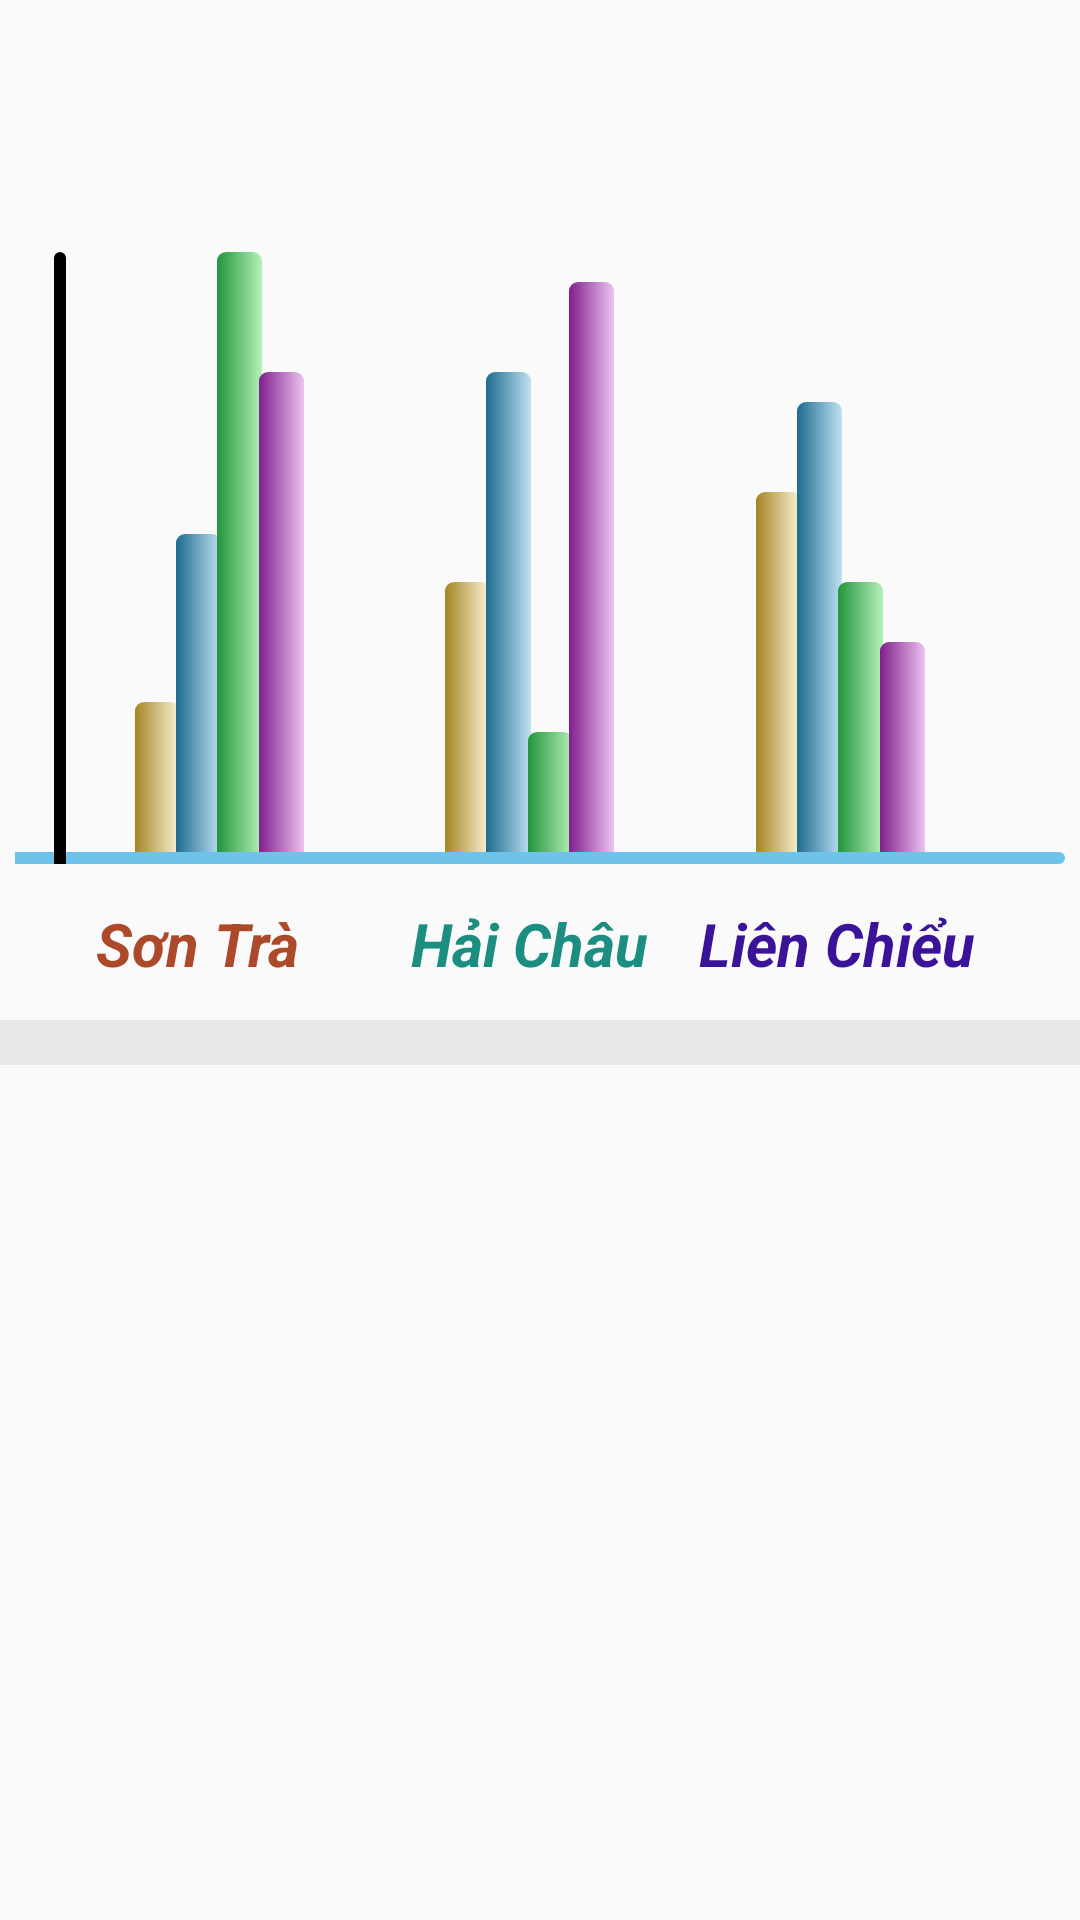

Android layout source for this screen:
<!-- AndroidManifest.xml: application theme Theme.Trashmobie -->
<!-- res/layout/fragment_statistical3.xml -->
<?xml version="1.0" encoding="utf-8"?>
<androidx.constraintlayout.widget.ConstraintLayout xmlns:android="http://schemas.android.com/apk/res/android"
    xmlns:tools="http://schemas.android.com/tools"
    xmlns:app="http://schemas.android.com/apk/res-auto"
    android:layout_width="match_parent"
    android:layout_height="match_parent"
    tools:context=".Presenter.FragmentStatistical3" >

    <TextView
        android:id="@+id/textView10"
        android:layout_width="0dp"
        android:layout_height="15dp"
        android:layout_marginTop="340dp"
        android:background="#E8E8E8"
        app:layout_constraintEnd_toEndOf="parent"
        app:layout_constraintHorizontal_bias="0.0"
        app:layout_constraintStart_toStartOf="parent"
        app:layout_constraintTop_toTopOf="parent" />

    <TextView
    android:id="@+id/textView19"
    android:layout_width="350dp"
    android:layout_height="4dp"
    android:layout_marginBottom="52dp"
    android:background="@drawable/statistical_line1"
    app:layout_constraintBottom_toTopOf="@+id/textView10"
    app:layout_constraintEnd_toEndOf="parent"
    app:layout_constraintHorizontal_bias="0.5"
    app:layout_constraintStart_toStartOf="parent" />

    <TextView
    android:id="@+id/textView20"
    android:layout_width="wrap_content"
    android:layout_height="wrap_content"
    android:layout_marginBottom="12dp"
    android:text="Sơn Trà "
    android:textColor="#AC492B"
    android:textSize="20dp"
    android:textStyle="bold|italic"
    app:layout_constraintBottom_toTopOf="@+id/textView10"
    app:layout_constraintEnd_toEndOf="parent"
    app:layout_constraintHorizontal_bias="0.112"
    app:layout_constraintStart_toStartOf="parent" />

    <TextView
    android:id="@+id/textView22"
    android:layout_width="wrap_content"
    android:layout_height="wrap_content"
    android:layout_marginBottom="12dp"
    android:text="Hải Châu"
    android:textColor="#1C8E81"
    android:textSize="20dp"
    android:textStyle="bold|italic"
    app:layout_constraintBottom_toTopOf="@+id/textView10"
    app:layout_constraintEnd_toEndOf="parent"
    app:layout_constraintHorizontal_bias="0.488"
    app:layout_constraintStart_toStartOf="parent" />

    <TextView
    android:id="@+id/textView21"
    android:layout_width="wrap_content"
    android:layout_height="wrap_content"
    android:layout_marginBottom="12dp"
    android:text="Liên Chiểu"
    android:textColor="#3B1398"
    android:textSize="20dp"
    android:textStyle="bold|italic"
    app:layout_constraintBottom_toTopOf="@+id/textView10"
    app:layout_constraintEnd_toEndOf="parent"
    app:layout_constraintHorizontal_bias="0.87"
    app:layout_constraintStart_toStartOf="parent" />

    <TextView
    android:id="@+id/textView23"
    android:layout_width="4dp"
    android:layout_height="204dp"

    android:layout_marginBottom="52dp"
    android:background="@drawable/statistical_line"

    app:layout_constraintBottom_toTopOf="@+id/textView10"
    app:layout_constraintEnd_toEndOf="parent"
    app:layout_constraintHorizontal_bias="0.051"
    app:layout_constraintStart_toStartOf="parent" />

    <TextView
        android:id="@+id/metal_sontra"
        android:layout_width="15dp"
        android:layout_height="50dp"

        android:layout_marginBottom="56dp"
        android:background="@drawable/statistical_line_metal"

        app:layout_constraintBottom_toTopOf="@+id/textView10"
        app:layout_constraintEnd_toEndOf="parent"
        app:layout_constraintHorizontal_bias="0.130"
        app:layout_constraintStart_toStartOf="parent" />

    <TextView
        android:id="@+id/metal_hoakhanh"
        android:layout_width="15dp"
        android:layout_height="120dp"

        android:layout_marginBottom="56dp"
        android:background="@drawable/statistical_line_metal"

        app:layout_constraintBottom_toTopOf="@+id/textView10"
        app:layout_constraintEnd_toEndOf="parent"
        app:layout_constraintHorizontal_bias="0.730"
        app:layout_constraintStart_toStartOf="parent" />

    <TextView
        android:id="@+id/metal_haichau"
        android:layout_width="15dp"
        android:layout_height="90dp"

        android:layout_marginBottom="56dp"
        android:background="@drawable/statistical_line_metal"

        app:layout_constraintBottom_toTopOf="@+id/textView10"
        app:layout_constraintEnd_toEndOf="parent"
        app:layout_constraintHorizontal_bias="0.43"
        app:layout_constraintStart_toStartOf="parent" />

    <TextView
        android:id="@+id/flastic_hoakhanh"
        android:layout_width="15dp"
        android:layout_height="150dp"

        android:layout_marginBottom="56dp"
        android:background="@drawable/statistical_line_flastic"

        app:layout_constraintBottom_toTopOf="@+id/textView10"
        app:layout_constraintEnd_toEndOf="parent"
        app:layout_constraintHorizontal_bias="0.77"
        app:layout_constraintStart_toStartOf="parent" />

    <TextView
        android:id="@+id/flastic_sontra"
        android:layout_width="15dp"
        android:layout_height="106dp"

        android:layout_marginBottom="56dp"
        android:background="@drawable/statistical_line_flastic"

        app:layout_constraintBottom_toTopOf="@+id/textView10"
        app:layout_constraintEnd_toEndOf="parent"
        app:layout_constraintHorizontal_bias="0.170"
        app:layout_constraintStart_toStartOf="parent" />

    <TextView
    android:id="@+id/flastic_haichau"
    android:layout_width="15dp"
    android:layout_height="160dp"

    android:layout_marginBottom="56dp"
    android:background="@drawable/statistical_line_flastic"

    app:layout_constraintBottom_toTopOf="@+id/textView10"
    app:layout_constraintEnd_toEndOf="parent"
    app:layout_constraintHorizontal_bias="0.47"
    app:layout_constraintStart_toStartOf="parent" />

    <TextView
        android:id="@+id/paper_sontra"
        android:layout_width="15dp"
        android:layout_height="200dp"

        android:layout_marginBottom="56dp"
        android:background="@drawable/statistical_line_paper"

        app:layout_constraintBottom_toTopOf="@+id/textView10"
        app:layout_constraintEnd_toEndOf="parent"
        app:layout_constraintHorizontal_bias="0.210"
        app:layout_constraintStart_toStartOf="parent" />

    <TextView
        android:id="@+id/paper_hoakhanh"
        android:layout_width="15dp"
        android:layout_height="90dp"

        android:layout_marginBottom="56dp"
        android:background="@drawable/statistical_line_paper"

        app:layout_constraintBottom_toTopOf="@+id/textView10"
        app:layout_constraintEnd_toEndOf="parent"
        app:layout_constraintHorizontal_bias="0.81"
        app:layout_constraintStart_toStartOf="parent" />

    <TextView
    android:id="@+id/paper_haichau"
    android:layout_width="15dp"
    android:layout_height="40dp"

    android:layout_marginBottom="56dp"
    android:background="@drawable/statistical_line_paper"

    app:layout_constraintBottom_toTopOf="@+id/textView10"
    app:layout_constraintEnd_toEndOf="parent"
    app:layout_constraintHorizontal_bias="0.51"
    app:layout_constraintStart_toStartOf="parent" />

    <TextView
        android:id="@+id/other_sontra"
        android:layout_width="15dp"
        android:layout_height="160dp"

        android:layout_marginBottom="56dp"
        android:background="@drawable/statistical_line_other"

        app:layout_constraintBottom_toTopOf="@+id/textView10"
        app:layout_constraintEnd_toEndOf="parent"
        app:layout_constraintHorizontal_bias="0.250"
        app:layout_constraintStart_toStartOf="parent" />

    <TextView
        android:id="@+id/other_hoakhanh"
        android:layout_width="15dp"
        android:layout_height="70dp"

        android:layout_marginBottom="56dp"
        android:background="@drawable/statistical_line_other"

        app:layout_constraintBottom_toTopOf="@+id/textView10"
        app:layout_constraintEnd_toEndOf="parent"
        app:layout_constraintHorizontal_bias="0.85"
        app:layout_constraintStart_toStartOf="parent" />

    <TextView
        android:id="@+id/other_haichau"
        android:layout_width="15dp"
        android:layout_height="190dp"

        android:layout_marginBottom="56dp"
        android:background="@drawable/statistical_line_other"

        app:layout_constraintBottom_toTopOf="@+id/textView10"
        app:layout_constraintEnd_toEndOf="parent"
        app:layout_constraintHorizontal_bias="0.55"
        app:layout_constraintStart_toStartOf="parent" />

        </androidx.constraintlayout.widget.ConstraintLayout>
<!-- resources referenced by this layout -->
<resources>
  <!-- drawable statistical_line (drawable) -->
  <?xml version="1.0" encoding="utf-8"?>
  <shape
      android:shape="rectangle"
      xmlns:android="http://schemas.android.com/apk/res/android">
      <size
          android:width="250dp"
          android:height="100dp"/>
      <corners
          android:topLeftRadius="10dp"
          android:topRightRadius="10dp"/>
      <gradient
          android:startColor="#000000"
          android:endColor="#000000"/>
  
  </shape>
  <!-- drawable statistical_line1 (drawable) -->
  <?xml version="1.0" encoding="utf-8"?>
  <shape
      android:shape="rectangle"
      xmlns:android="http://schemas.android.com/apk/res/android">
      <size
          android:width="250dp"
          android:height="100dp"/>
      <corners
          android:bottomRightRadius="10dp"
          android:topRightRadius="10dp"/>
      <gradient
          android:startColor="#6EC3EA"
          android:endColor="#6EC3EA"/>
  </shape>
  <!-- drawable statistical_line_flastic (drawable) -->
  <?xml version="1.0" encoding="utf-8"?>
  <shape
      android:shape="rectangle"
      xmlns:android="http://schemas.android.com/apk/res/android">
      <size
          android:width="250dp"
          android:height="100dp"/>
      <corners
          android:topLeftRadius="3dp"
          android:topRightRadius="3dp"/>
      <gradient
          android:startColor="#1D6B8F"
          android:endColor="#C0E1F1"/>
  </shape>
  <!-- drawable statistical_line_metal (drawable) -->
  <?xml version="1.0" encoding="utf-8"?>
  <shape
      android:shape="rectangle"
      xmlns:android="http://schemas.android.com/apk/res/android">
      <size
          android:width="250dp"
          android:height="100dp"/>
      <corners
          android:topLeftRadius="3dp"
          android:topRightRadius="3dp"/>
      <gradient
          android:startColor="#A58524"
          android:endColor="#FCF4DA"/>
  </shape>
  <!-- drawable statistical_line_other (drawable) -->
  <?xml version="1.0" encoding="utf-8"?>
  <shape
      android:shape="rectangle"
      xmlns:android="http://schemas.android.com/apk/res/android">
      <size
          android:width="250dp"
          android:height="100dp"/>
      <corners
          android:topLeftRadius="3dp"
          android:topRightRadius="3dp"/>
      <gradient
          android:startColor="#811E8C"
          android:endColor="#EBC3F1"/>
  </shape>
  <!-- drawable statistical_line_paper (drawable) -->
  <?xml version="1.0" encoding="utf-8"?>
  <shape
      android:shape="rectangle"
      xmlns:android="http://schemas.android.com/apk/res/android">
      <size
          android:width="250dp"
          android:height="100dp"/>
      <corners
          android:topLeftRadius="3dp"
          android:topRightRadius="3dp"/>
      <gradient
          android:startColor="#23943C"
          android:endColor="#B5F1B8"/>
  </shape>
  <style name="Theme.Trashmobie" parent="android:Theme.Material.Light.NoActionBar" />
</resources>
